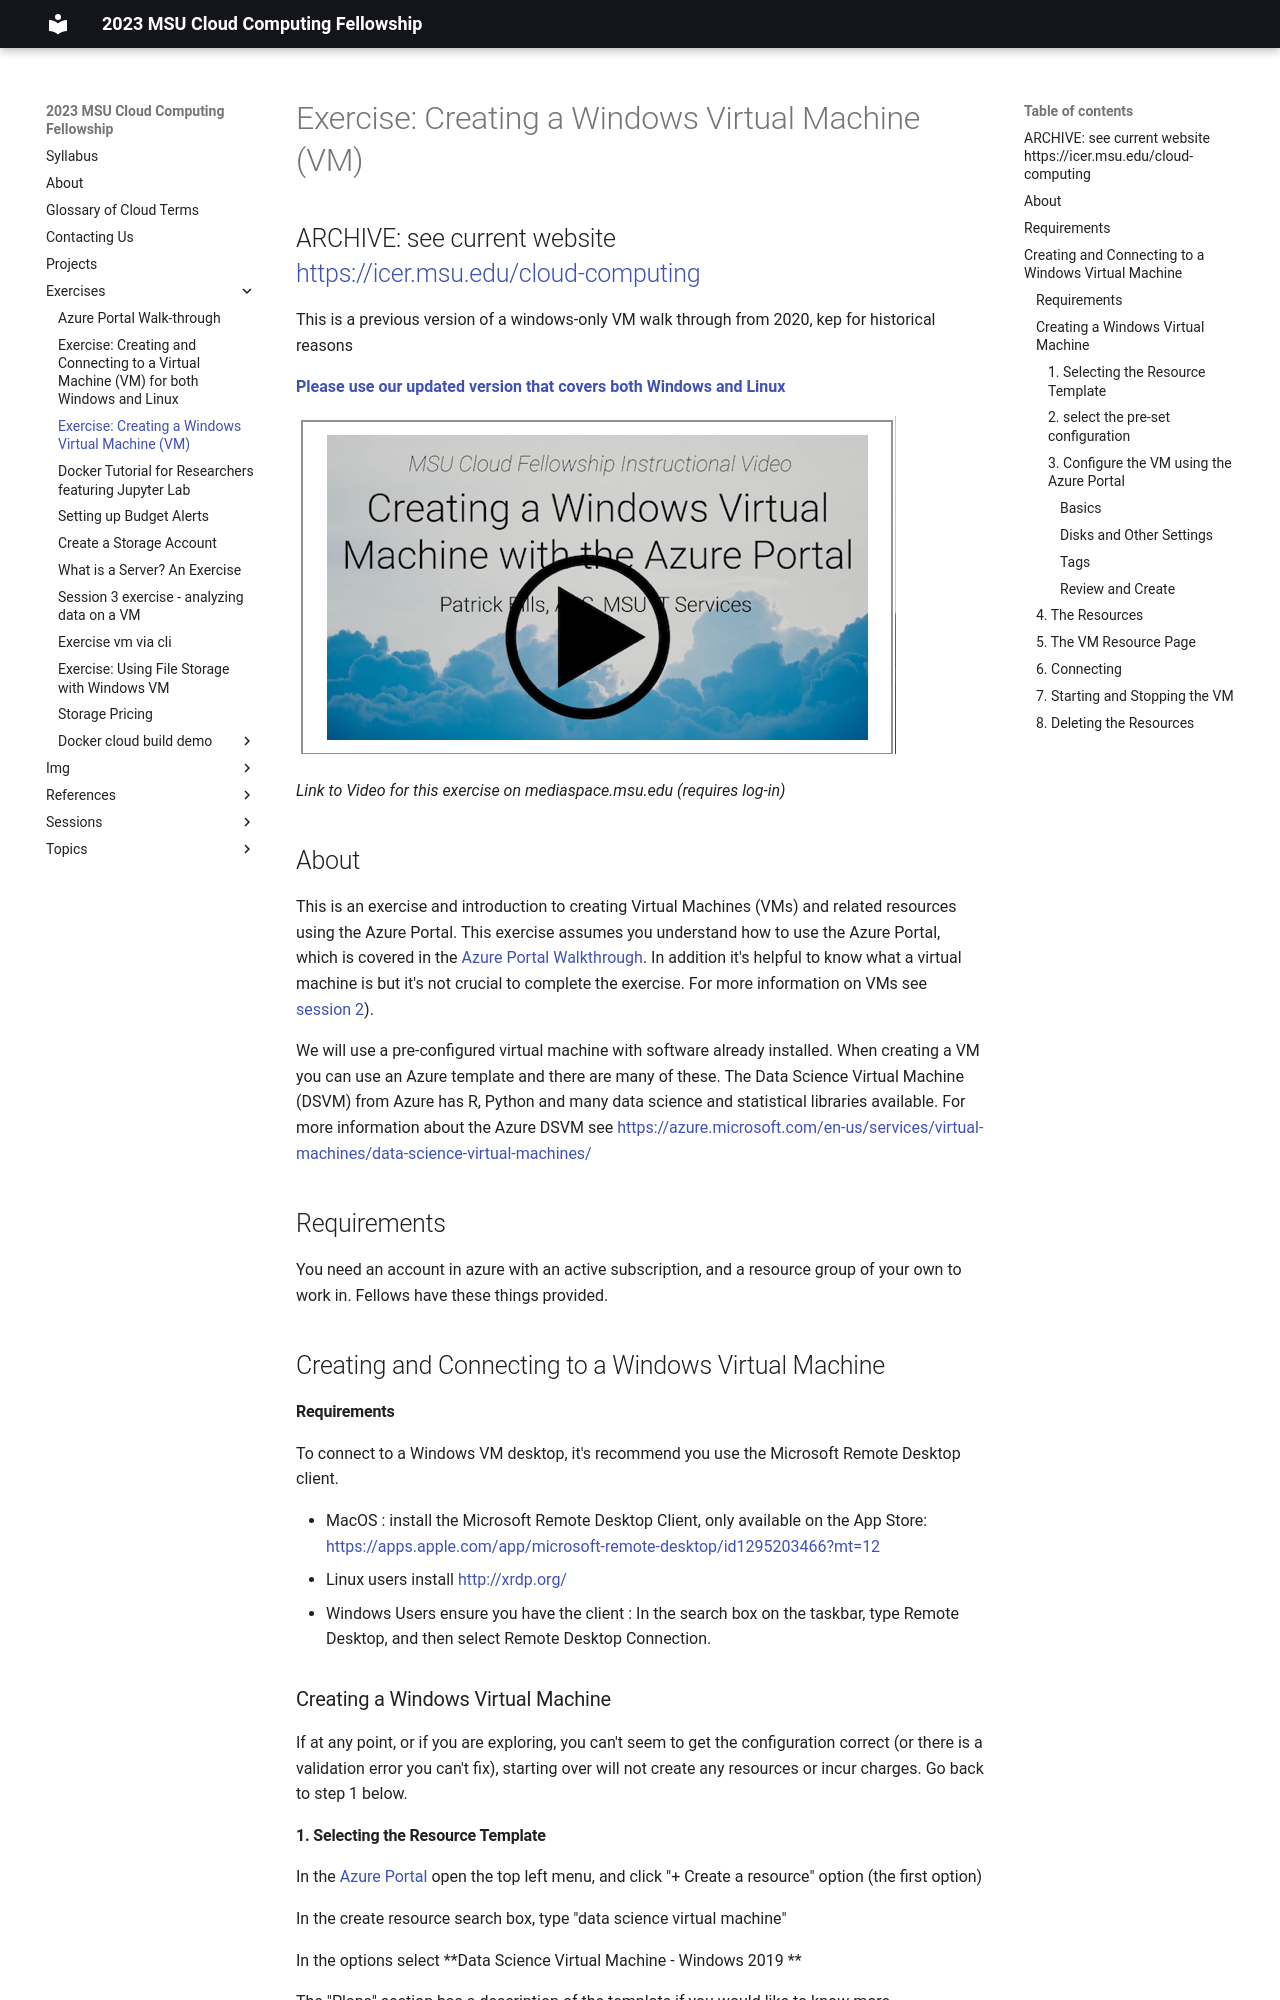

repository: MSU-ICER/cloudcomputingfellowship · page: exercises/azure_windows_vm_walkthrough/index.html · generator: mkdocs

# Exercise: Creating a Windows Virtual Machine (VM)
## ARCHIVE: see current website <br> https://icer.msu.edu/cloud-computing

This is a previous version of a windows-only VM walk through from 2020, kep for historical reasons

[**Please use our updated version that covers both Windows and Linux**](./azure_vm_walkthrough.md)




[![Link to Video for this Excercise](vm_activity/CF21_creating windows vm video link.png)](https://mediaspace.msu.edu/media/Creating+a+Windows+Virtual+Machine+with+the+Azure+Portal/1_j3o4gsvf)

*Link to Video for this exercise on mediaspace.msu.edu (requires log-in)*

## About 

This is an exercise and introduction to creating Virtual Machines (VMs) and related resources using the Azure Portal.  This exercise assumes you understand how to use the Azure Portal, which is covered in the [Azure Portal Walkthrough](azure_portal_walkthrough.md).  In addition it's helpful to know what a virtual machine is but it's not crucial to complete the exercise.  For more information on VMs see [session 2](../sessions/02_how_to_cloud.md)).  


<!-- 
There are two nearly identical activities, and you only need complete one of them:  

  1. creating and connecting to a Windows Virtual Machine with GUI
  1. creating a Linux Virtual machine and connection with the command line
-->

We will use a pre-configured virtual machine with software already installed<!-- ( for both versions) -->.  When creating a VM you can use an Azure template and there are many of these.  The Data Science Virtual Machine (DSVM) from Azure has R, Python and many data science and statistical libraries available.   For more information about the Azure DSVM see https://azure.microsoft.com/en-us/services/virtual-machines/data-science-virtual-machines/

## Requirements <!-- for both activities -->

You need an account in azure with an active subscription, and a resource group of your own to work in.   Fellows have these things provided.  

## Creating and Connecting to a Windows Virtual Machine

#### Requirements

To connect to a Windows VM desktop, it's recommend you use the Microsoft Remote Desktop client.  

  * MacOS : install the Microsoft Remote Desktop Client, only available on the App Store: https://apps.apple.com/app/microsoft-remote-desktop/id1295203466?mt=12
  * Linux users install http://xrdp.org/
  * Windows Users ensure you have the client : In the search box on the taskbar, type Remote Desktop, and then select Remote Desktop Connection.

### Creating a Windows Virtual Machine

If at any point, or if you are exploring, you can't seem to get the configuration correct (or there is a validation error you can't fix), starting over will not create any resources or incur charges.   Go back to step 1 below. 

#### 1. Selecting the Resource Template 

In the [Azure Portal](https://portal.azure.com) open the top left menu, and click "+ Create a resource" option (the first option)

In the create resource search box, type "data science virtual machine"

In the options select **Data Science Virtual Machine - Windows 2019 **

The "Plans" section has a description of the template if you would like to know more. 

Click the "**start with a pre-set configuration**" option.
